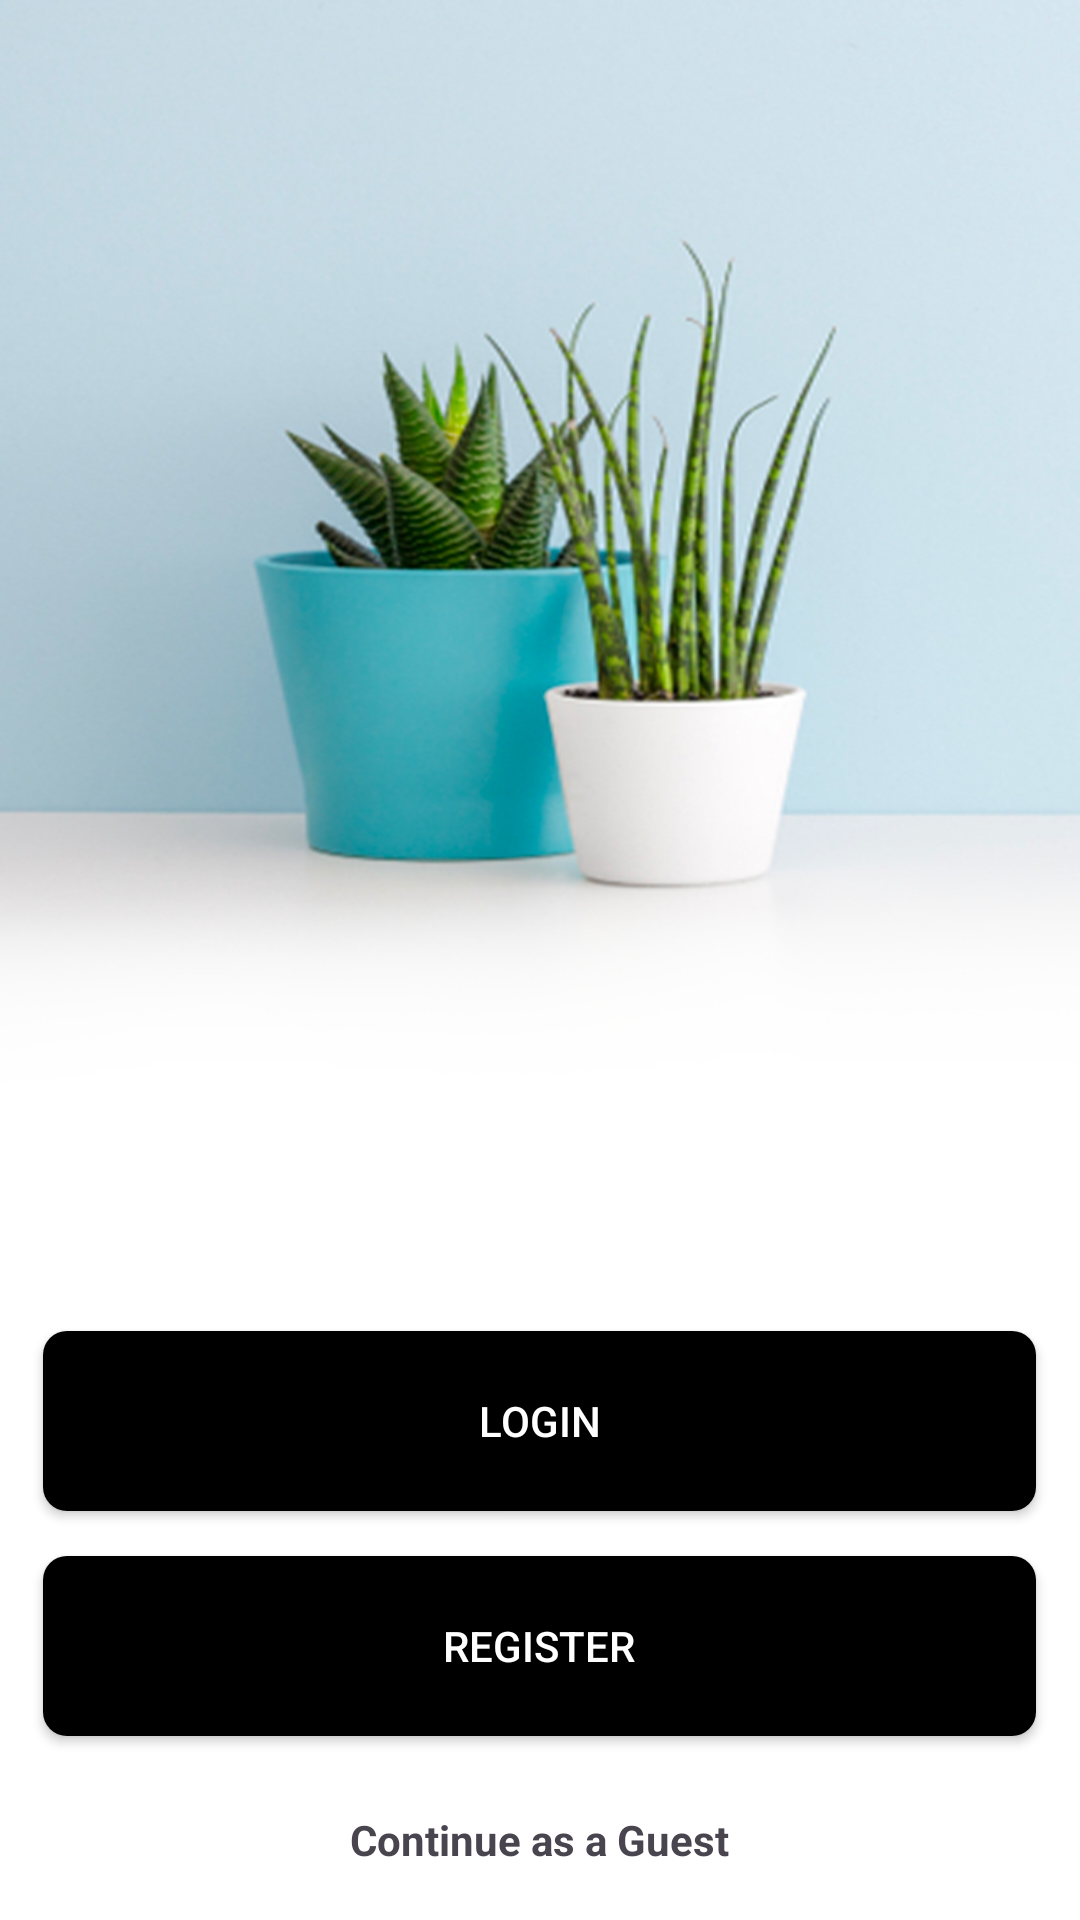

The Android layout XML behind this screen, and the referenced resources:
<!-- AndroidManifest.xml: application theme Theme.MobileApp -->
<!-- res/layout/activity_main.xml -->
<?xml version="1.0" encoding="utf-8"?>
<RelativeLayout xmlns:android="http://schemas.android.com/apk/res/android"
    android:layout_width="match_parent"
    android:layout_height="match_parent">

    <View
        android:id="@+id/img"
        android:layout_width="match_parent"
        android:layout_height="match_parent"
        android:layout_alignParentTop="true"
        android:background="@drawable/my_image"
        />

    <LinearLayout
        android:layout_width="match_parent"
        android:layout_height="match_parent"
        android:orientation="vertical">

        
        <LinearLayout
            android:layout_width="match_parent"
            android:layout_height="match_parent"
            android:layout_weight="1"
            android:orientation="vertical"
            >
        </LinearLayout>
        <LinearLayout
            android:layout_width="match_parent"
            android:layout_height="match_parent"
            android:layout_weight="1"
            android:orientation="vertical"
            >
        </LinearLayout>

        
        <LinearLayout
            android:id="@+id/Login_btn"
            android:layout_width="match_parent"
            android:layout_height="match_parent"
            android:layout_weight="1"
            android:orientation="vertical"
            android:gravity="center"
            >

            
            <Button
                android:id="@+id/btnNavLogin"
                android:layout_width="331dp"
                android:layout_height="60dp"
                android:text="Login"
                android:textColor="#FFFFFF"
                android:layout_marginBottom="15dp"
                android:background="@drawable/custom_button_background"
                />

            <Button
                android:id="@+id/btnNavRegister"
                android:layout_width="331dp"
                android:layout_height="60dp"
                android:text="Register"
                android:textColor="#FFFFFF"
                android:layout_marginBottom="25dp"
                android:background="@drawable/custom_button_background"/>

            
            <TextView
                android:layout_width="wrap_content"
                android:layout_height="wrap_content"
                android:gravity="center"
                android:text="Continue as a Guest"
                android:textStyle="bold" />
        </LinearLayout>

    </LinearLayout>


</RelativeLayout>
<!-- resources referenced by this layout -->
<resources>
  <!-- drawable custom_button_background (drawable) -->
  <shape xmlns:android="http://schemas.android.com/apk/res/android"
      android:shape="rectangle">
  
      
      <solid android:color="#000000" />
  
      <corners android:radius="8dp" />
  </shape>
  <!-- drawable my_image: png bitmap (drawable, 747616 bytes) -->
  <style name="Theme.MobileApp" parent="Base.Theme.MobileApp" />
  <style name="Base.Theme.MobileApp" parent="Theme.Material3.DayNight.NoActionBar">
          
          
          
          <item name="colorPrimary">@color/lavender</item>
          <item name="colorPrimaryVariant">@color/lavender</item>
          <item name="colorOnPrimary">@color/white</item>
          
          <item name="colorSecondary">@color/teal_200</item>
          <item name="colorSecondaryVariant">@color/teal_700</item>
          <item name="colorOnSecondary">@color/black</item>
          
          <item name="android:statusBarColor">?attr/colorPrimaryVariant</item>
          
          <item name="android:windowAnimationStyle">@style/CustomActivityAnimation</item>
      </style>
  <color name="lavender">#8692f7</color>
  <color name="white">#FFFFFFFF</color>
  <color name="teal_200">#FF03DAC5</color>
  <color name="teal_700">#FF018786</color>
  <color name="black">#FF000000</color>
  <style name="CustomActivityAnimation" parent="@android:style/Animation.Activity">
          <item name="android:activityOpenEnterAnimation">@anim/slide_in_right</item>
          <item name="android:activityOpenExitAnimation">@anim/slide_out_left</item>
      </style>
</resources>
